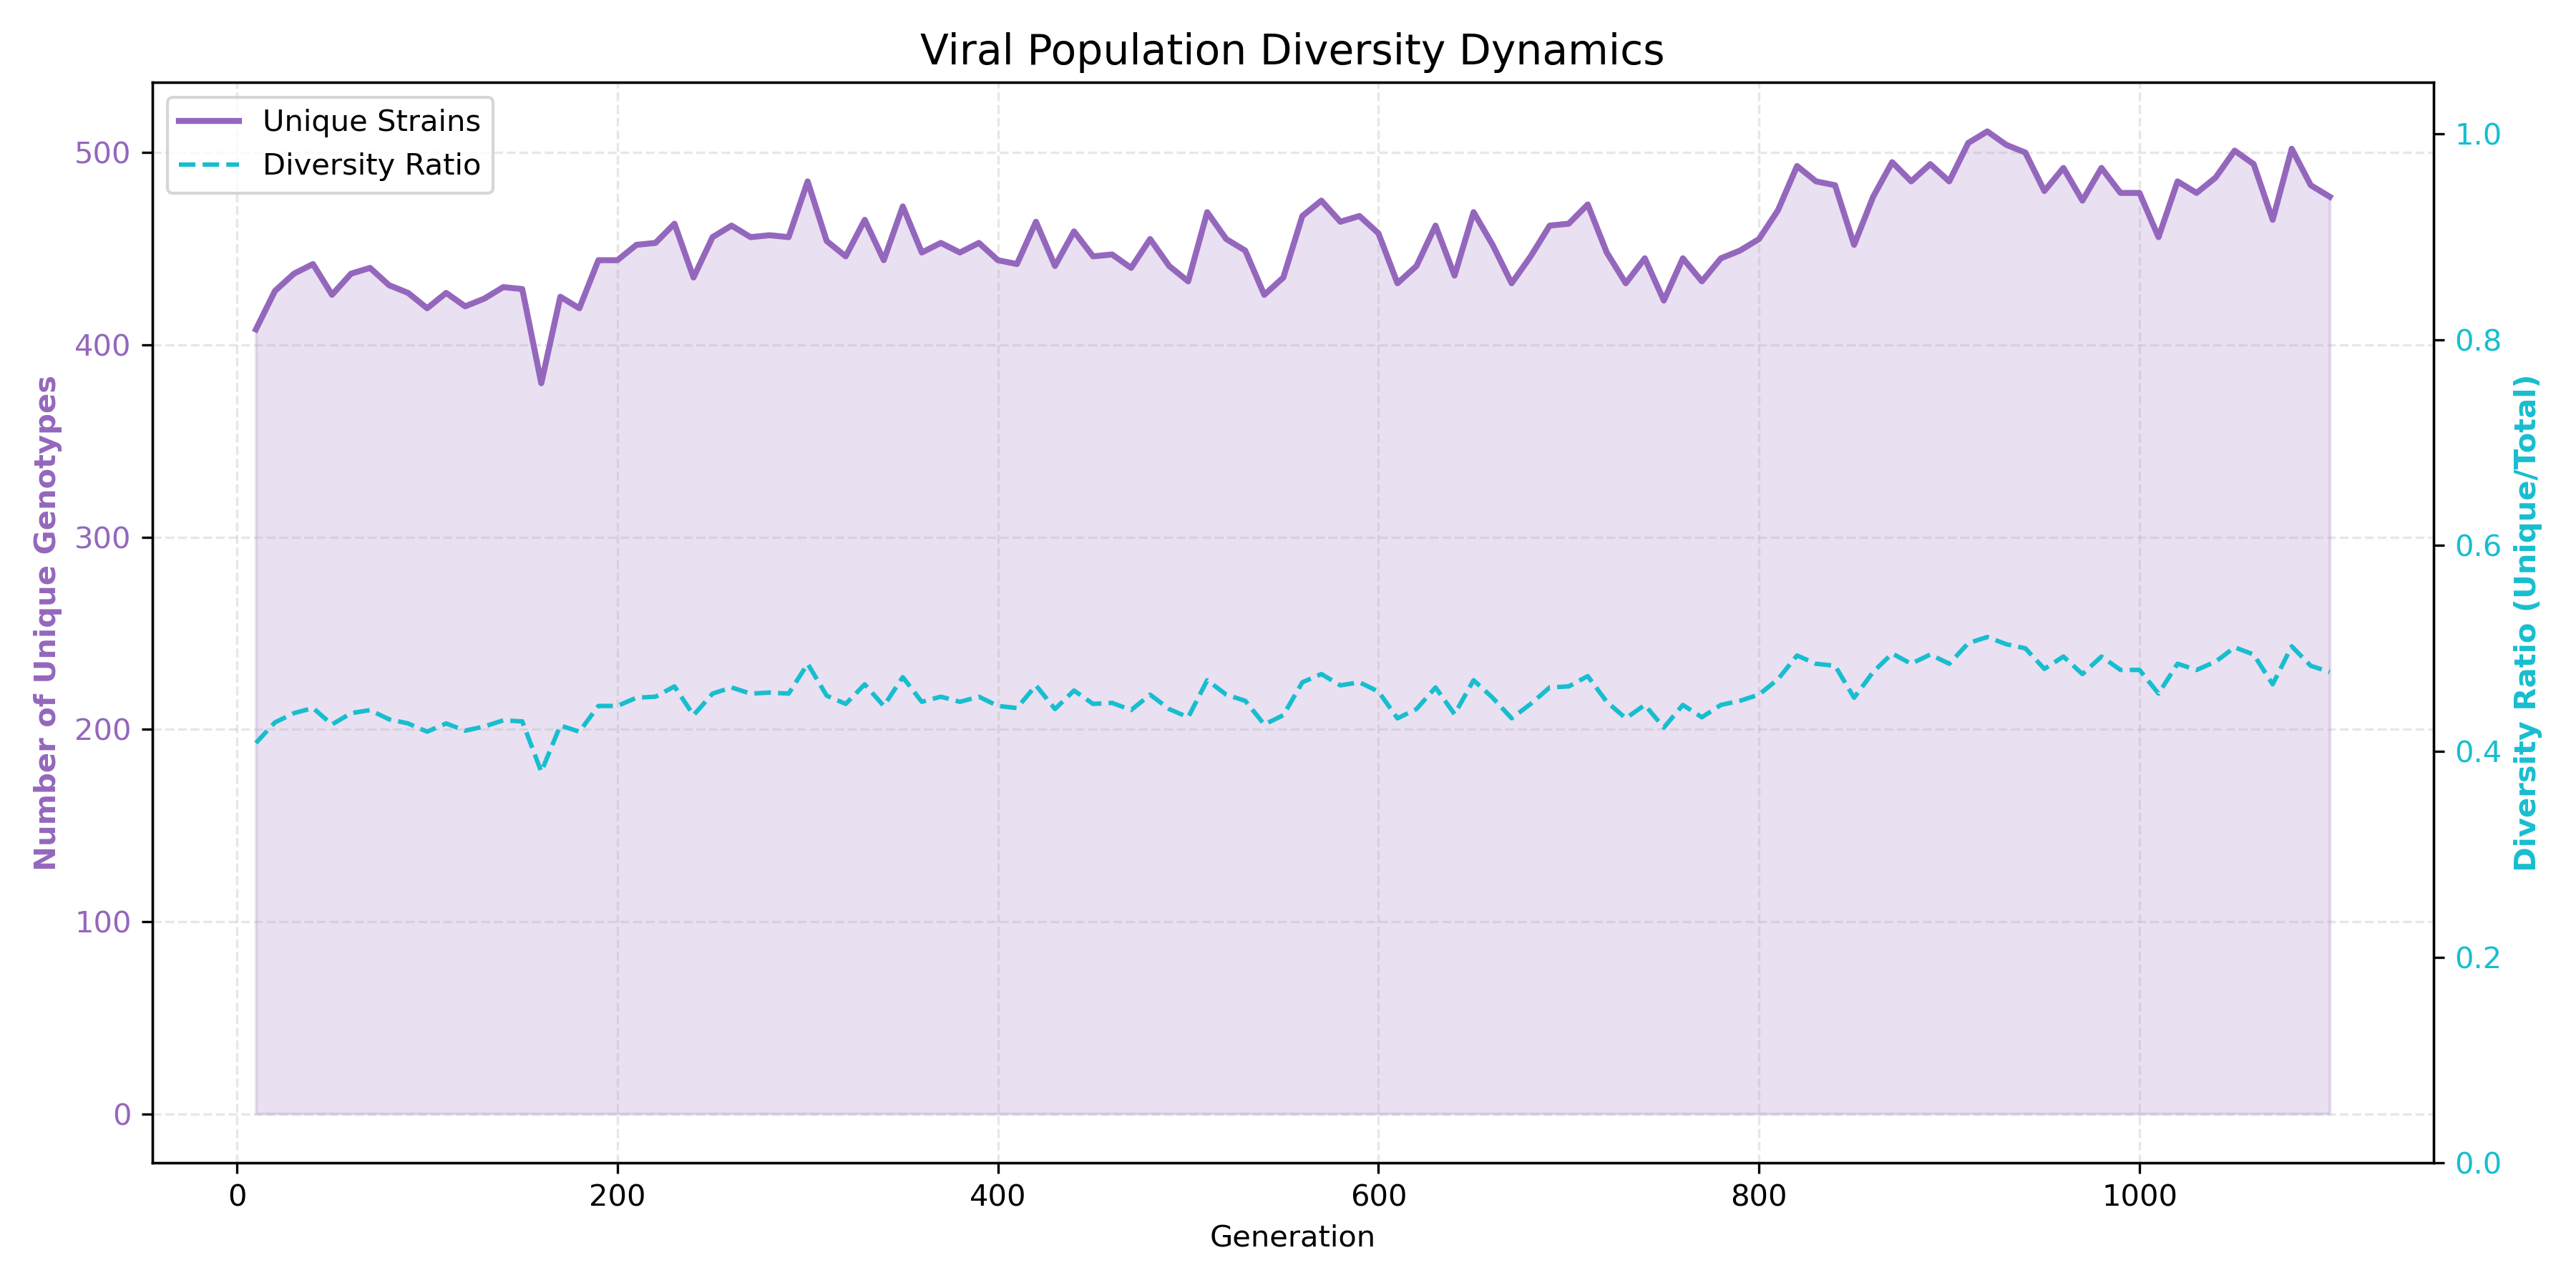

Values plotted in this chart, from the file beside it:
generation, unique_strains, population_size, diversity_ratio
10, 408, 1000, 0.408
20, 428, 1000, 0.428
30, 437, 1000, 0.437
40, 442, 1000, 0.442
50, 426, 1000, 0.426
60, 437, 1000, 0.437
70, 440, 1000, 0.44
80, 431, 1000, 0.431
90, 427, 1000, 0.427
100, 419, 1000, 0.419
110, 427, 1000, 0.427
120, 420, 1000, 0.42
130, 424, 1000, 0.424
140, 430, 1000, 0.43
150, 429, 1000, 0.429
160, 380, 1000, 0.38
170, 425, 1000, 0.425
180, 419, 1000, 0.419
190, 444, 1000, 0.444
200, 444, 1000, 0.444
210, 452, 1000, 0.452
220, 453, 1000, 0.453
230, 463, 1000, 0.463
240, 435, 1000, 0.435
250, 456, 1000, 0.456
260, 462, 1000, 0.462
270, 456, 1000, 0.456
280, 457, 1000, 0.457
290, 456, 1000, 0.456
300, 485, 1000, 0.485
310, 454, 1000, 0.454
320, 446, 1000, 0.446
330, 465, 1000, 0.465
340, 444, 1000, 0.444
350, 472, 1000, 0.472
360, 448, 1000, 0.448
370, 453, 1000, 0.453
380, 448, 1000, 0.448
390, 453, 1000, 0.453
400, 444, 1000, 0.444
410, 442, 1000, 0.442
420, 464, 1000, 0.464
430, 441, 1000, 0.441
440, 459, 1000, 0.459
450, 446, 1000, 0.446
460, 447, 1000, 0.447
470, 440, 1000, 0.44
480, 455, 1000, 0.455
490, 441, 1000, 0.441
500, 433, 1000, 0.433
510, 469, 1000, 0.469
520, 455, 1000, 0.455
530, 449, 1000, 0.449
540, 426, 1000, 0.426
550, 435, 1000, 0.435
560, 467, 1000, 0.467
570, 475, 1000, 0.475
580, 464, 1000, 0.464
590, 467, 1000, 0.467
600, 458, 1000, 0.458
... 50 more rows
